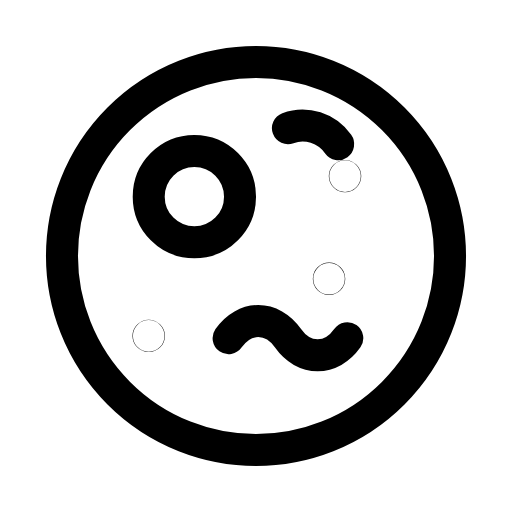
t = 0.00 s
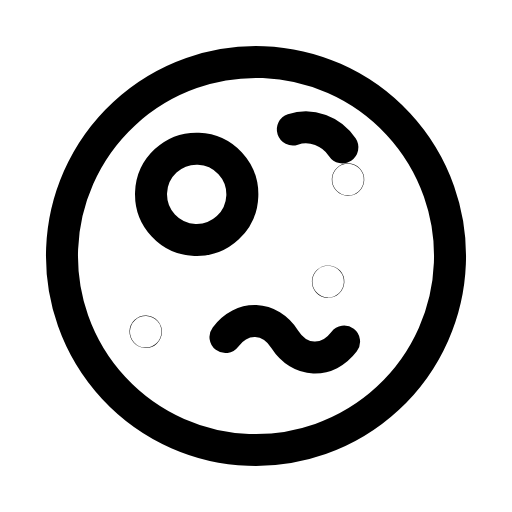
t = 0.31 s
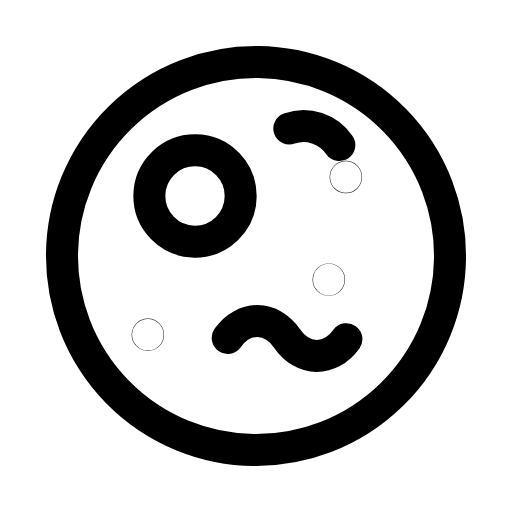
t = 0.60 s
t = 0.88 s: frame unchanged from t = 0.00 s, image omitted
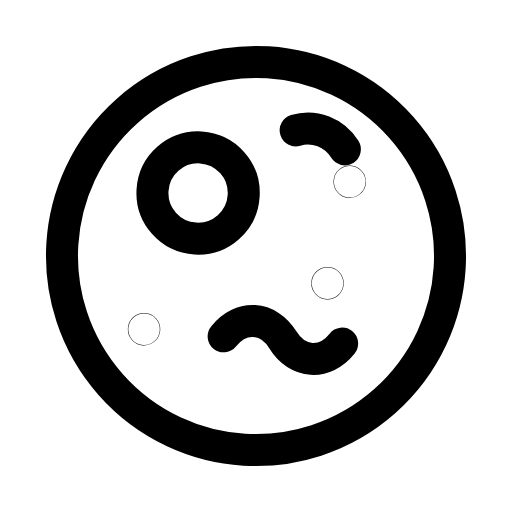
t = 1.22 s
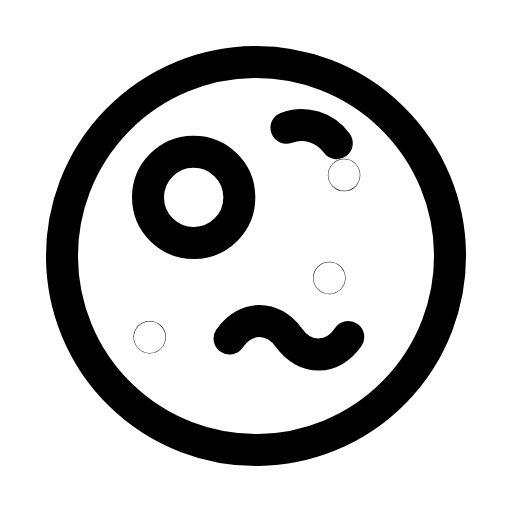
t = 1.50 s

The animated SVG that drew these frames (rendered in a browser with its animation timeline set to each time). Animation: 1 SMIL element (animateTransform=1); one cycle of 1.80 s, repeats indefinitely.

<svg xmlns="http://www.w3.org/2000/svg" width="24" height="24" viewBox="0 0 24 24" fill="none"><g transform="translate(-0.84 -0.84) scale(1.07)"><g><animateTransform attributeName="transform" type="rotate" values="0 12 12;-4 12 12;3.5 12 12;0 12 12;0 12 12;3.5 12 12;-4 12 12;0 12 12;0 12 12" keyTimes="0;0.135;0.2925;0.45;0.6;0.705;0.81;0.9;1" dur="1.8s" repeatCount="indefinite" calcMode="spline" keySplines="0.16 1 0.3 1;0.16 1 0.3 1;0.16 1 0.3 1;0.16 1 0.3 1;0.16 1 0.3 1;0.16 1 0.3 1;0.16 1 0.3 1;0.16 1 0.3 1"/><circle stroke="currentColor" stroke-width="1.402" stroke-linecap="round" stroke-linejoin="round" fill="none" cx="12" cy="12" r="8.5"></circle><path stroke="currentColor" stroke-width="1.402" stroke-linecap="round" stroke-linejoin="round" fill="none" d="M10.8 15.6C11.5 14.6 12.7 14.6 13.4 15.6S15.3 16.6 16 15.6"></path><path stroke="currentColor" stroke-width="1.402" stroke-linecap="round" stroke-linejoin="round" fill="none" d="M13.4 6.4C14.2 6.1 15.1 6.4 15.6 7.1"></path><circle stroke="currentColor" stroke-width="1.402" stroke-linecap="round" stroke-linejoin="round" fill="none" cx="9.3" cy="9.4" r="2"></circle><circle stroke="currentColor" stroke-width="1.402" stroke-linecap="round" stroke-linejoin="round" fill="none" cx="15.9" cy="8.5" r="0.01"></circle><circle stroke="currentColor" stroke-width="1.402" stroke-linecap="round" stroke-linejoin="round" fill="none" cx="7.3" cy="15.5" r="0.01"></circle><circle stroke="currentColor" stroke-width="1.402" stroke-linecap="round" stroke-linejoin="round" fill="none" cx="15.2" cy="13" r="0.01"></circle></g></g></svg>
